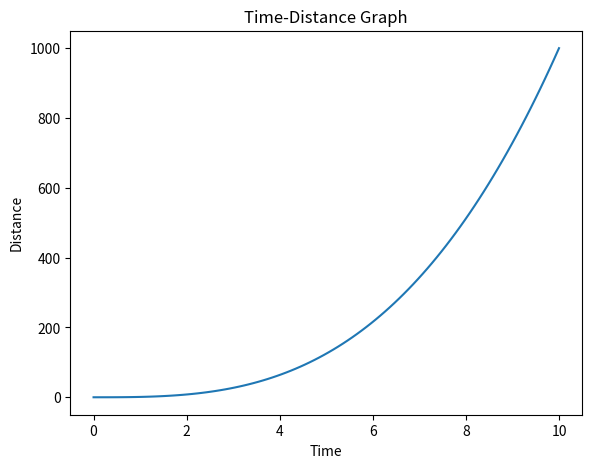

Python code for this plot:
import matplotlib.pyplot as plt
import numpy as np

# %matplotlib inline                    if using jupyter notebook

# The more data x, y have, the more precise the graph will be.
x = np.linspace(0, 10, 100)
y = x ** 3



# Object-Oriented Method

# Create a figure object
fig = plt.figure()

# Add a new set of axes
axes = fig.add_axes([0.1, 0.1, 0.8, 0.8])
axes.set_xlabel('Time')
axes.set_ylabel('Distance')
axes.set_title('Time-Distance Graph')
axes.plot(x, y)
plt.show()
